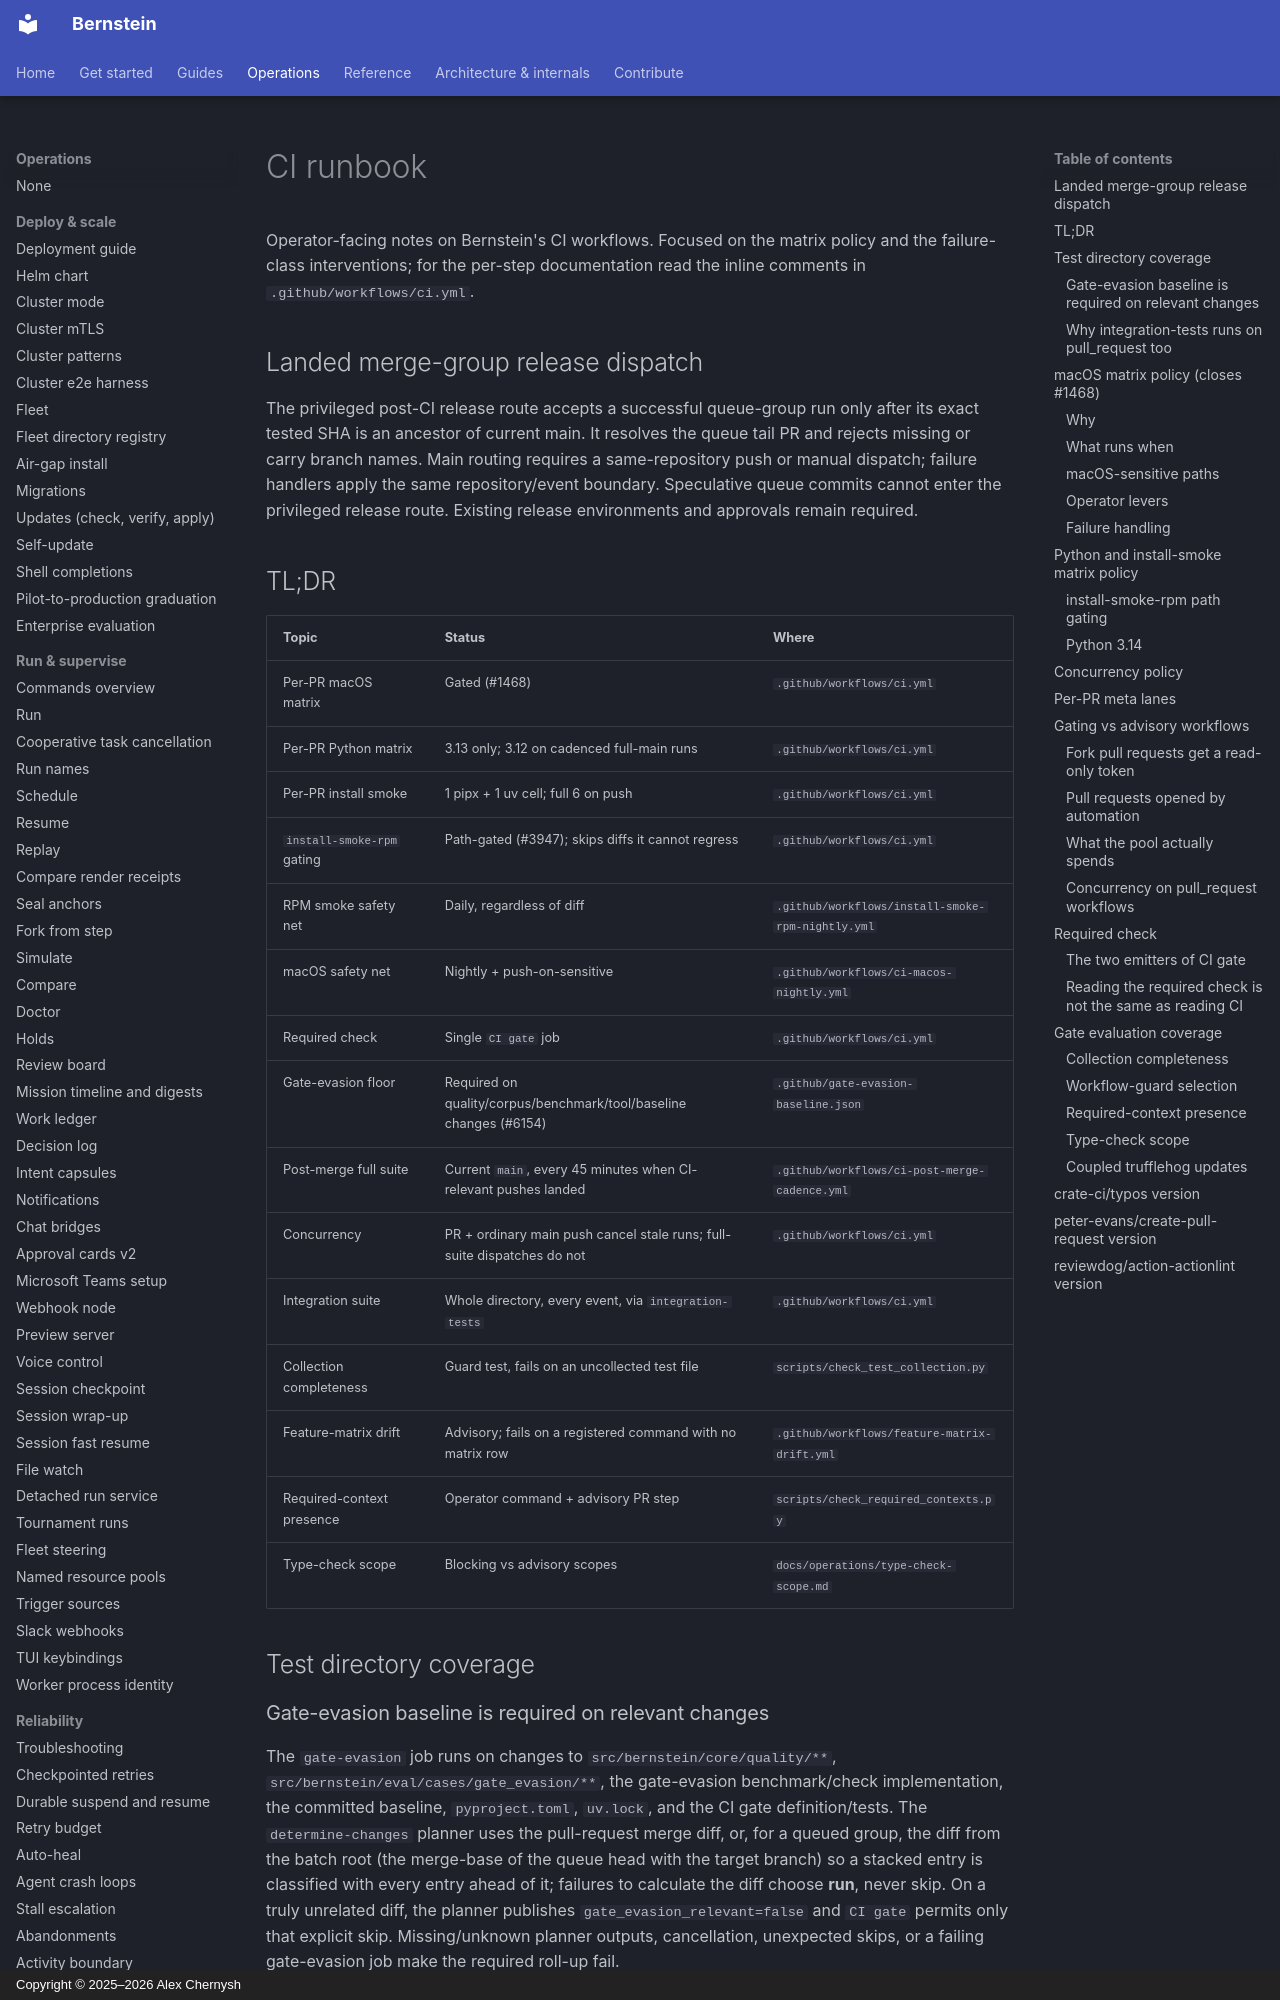

repository: sipyourdrink-ltd/bernstein · page: operations/ci/index.html · generator: mkdocs · copyright: Copyright © 2025–2026 Alex Chernysh

# CI runbook

Operator-facing notes on Bernstein's CI workflows. Focused on the
matrix policy and the failure-class interventions; for the per-step
documentation read the inline comments in `.github/workflows/ci.yml`.

## Landed merge-group release dispatch

The privileged post-CI release route accepts a successful queue-group run
only after its exact tested SHA is an ancestor of current main. It resolves
the queue tail PR and rejects missing or carry branch names. Main routing
requires a same-repository push or manual dispatch; failure handlers apply
the same repository/event boundary. Speculative queue commits cannot enter
the privileged release route. Existing release environments and approvals
remain required.

## TL;DR

| Topic | Status | Where |
|-------|--------|-------|
| Per-PR macOS matrix | Gated (#1468) | `.github/workflows/ci.yml` |
| Per-PR Python matrix | 3.13 only; 3.12 on cadenced full-main runs | `.github/workflows/ci.yml` |
| Per-PR install smoke | 1 pipx + 1 uv cell; full 6 on push | `.github/workflows/ci.yml` |
| `install-smoke-rpm` gating | Path-gated (#3947); skips diffs it cannot regress | `.github/workflows/ci.yml` |
| RPM smoke safety net | Daily, regardless of diff | `.github/workflows/install-smoke-rpm-nightly.yml` |
| macOS safety net | Nightly + push-on-sensitive | `.github/workflows/ci-macos-nightly.yml` |
| Required check | Single `CI gate` job | `.github/workflows/ci.yml` |
| Gate-evasion floor | Required on quality/corpus/benchmark/tool/baseline changes (#6154) | `.github/gate-evasion-baseline.json` |
| Post-merge full suite | Current `main`, every 45 minutes when CI-relevant pushes landed | `.github/workflows/ci-post-merge-cadence.yml` |
| Concurrency | PR + ordinary main push cancel stale runs; full-suite dispatches do not | `.github/workflows/ci.yml` |
| Integration suite | Whole directory, every event, via `integration-tests` | `.github/workflows/ci.yml` |
| Collection completeness | Guard test, fails on an uncollected test file | `scripts/check_test_collection.py` |
| Feature-matrix drift | Advisory; fails on a registered command with no matrix row | `.github/workflows/feature-matrix-drift.yml` |
| Required-context presence | Operator command + advisory PR step | `scripts/check_required_contexts.py` |
| Type-check scope | Blocking vs advisory scopes | `docs/operations/type-check-scope.md` |

## Test directory coverage
